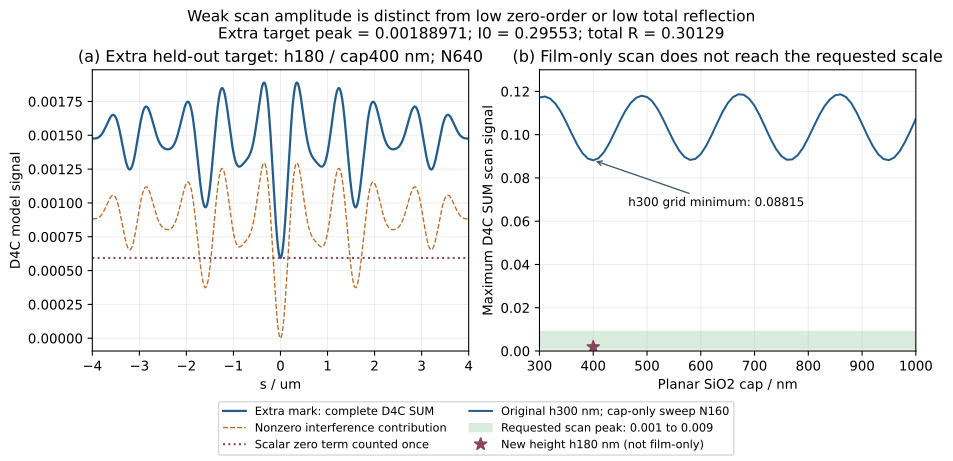

Source data for this figure (header and first rows):
s_um, S_SUM, AC, zero_SUM, S_DIFF_same_kernel
-4.0, 0.001475, 0.0008816, 0.0005937, 0.001195
-3.995, 0.001475, 0.0008817, 0.0005937, 0.001195
-3.99, 0.001475, 0.0008817, 0.0005937, 0.001195
-3.985, 0.001475, 0.0008817, 0.0005937, 0.001195
-3.98, 0.001475, 0.0008818, 0.0005937, 0.001195
-3.975, 0.001476, 0.0008818, 0.0005937, 0.001195
-3.97, 0.001476, 0.0008819, 0.0005937, 0.001195
-3.965, 0.001476, 0.000882, 0.0005937, 0.001195
-3.96, 0.001476, 0.0008821, 0.0005937, 0.001196
-3.955, 0.001476, 0.0008823, 0.0005937, 0.001196
-3.95, 0.001476, 0.0008824, 0.0005937, 0.001196
-3.945, 0.001476, 0.0008826, 0.0005937, 0.001196
-3.94, 0.001477, 0.0008828, 0.0005937, 0.001196
-3.935, 0.001477, 0.0008831, 0.0005937, 0.001196
-3.93, 0.001477, 0.0008834, 0.0005937, 0.001197
-3.925, 0.001477, 0.0008837, 0.0005937, 0.001197
-3.92, 0.001478, 0.0008841, 0.0005937, 0.001197
-3.915, 0.001478, 0.0008845, 0.0005937, 0.001198
-3.91, 0.001479, 0.0008849, 0.0005937, 0.001198
-3.905, 0.001479, 0.0008854, 0.0005937, 0.001199
-3.9, 0.00148, 0.000886, 0.0005937, 0.001199
-3.895, 0.00148, 0.0008866, 0.0005937, 0.0012
-3.89, 0.001481, 0.0008873, 0.0005937, 0.001201
-3.885, 0.001482, 0.0008881, 0.0005937, 0.001201
-3.88, 0.001483, 0.0008889, 0.0005937, 0.001202
-3.875, 0.001483, 0.0008898, 0.0005937, 0.001203
-3.87, 0.001484, 0.0008908, 0.0005937, 0.001204
-3.865, 0.001485, 0.0008918, 0.0005937, 0.001205
-3.86, 0.001487, 0.000893, 0.0005937, 0.001206
-3.855, 0.001488, 0.0008942, 0.0005937, 0.001208
-3.85, 0.001489, 0.0008955, 0.0005937, 0.001209
-3.845, 0.001491, 0.0008969, 0.0005937, 0.00121
-3.84, 0.001492, 0.0008984, 0.0005937, 0.001212
-3.835, 0.001494, 0.0009, 0.0005937, 0.001213
-3.83, 0.001495, 0.0009017, 0.0005937, 0.001215
-3.825, 0.001497, 0.0009035, 0.0005937, 0.001217
-3.82, 0.001499, 0.0009054, 0.0005937, 0.001219
-3.815, 0.001501, 0.0009075, 0.0005937, 0.001221
-3.81, 0.001503, 0.0009096, 0.0005937, 0.001223
-3.805, 0.001505, 0.0009118, 0.0005937, 0.001225
-3.8, 0.001508, 0.0009142, 0.0005937, 0.001228
-3.795, 0.00151, 0.0009166, 0.0005937, 0.00123
-3.79, 0.001513, 0.0009192, 0.0005937, 0.001233
-3.785, 0.001516, 0.0009218, 0.0005937, 0.001235
-3.78, 0.001518, 0.0009246, 0.0005937, 0.001238
-3.775, 0.001521, 0.0009275, 0.0005937, 0.001241
-3.77, 0.001524, 0.0009304, 0.0005937, 0.001244
-3.765, 0.001527, 0.0009335, 0.0005937, 0.001247
-3.76, 0.00153, 0.0009367, 0.0005937, 0.00125
-3.755, 0.001534, 0.0009399, 0.0005937, 0.001253
-3.75, 0.001537, 0.0009433, 0.0005937, 0.001257
-3.745, 0.00154, 0.0009467, 0.0005937, 0.00126
-3.74, 0.001544, 0.0009502, 0.0005937, 0.001264
-3.735, 0.001547, 0.0009538, 0.0005937, 0.001267
-3.73, 0.001551, 0.0009575, 0.0005937, 0.001271
-3.725, 0.001555, 0.0009612, 0.0005937, 0.001275
-3.72, 0.001559, 0.000965, 0.0005937, 0.001278
-3.715, 0.001562, 0.0009688, 0.0005937, 0.001282
-3.71, 0.001566, 0.0009726, 0.0005937, 0.001286
-3.705, 0.00157, 0.0009765, 0.0005937, 0.00129
... 1,541 more rows
